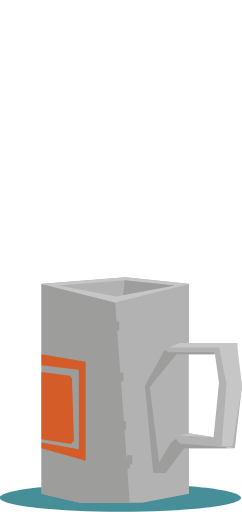
t = 0.00 s
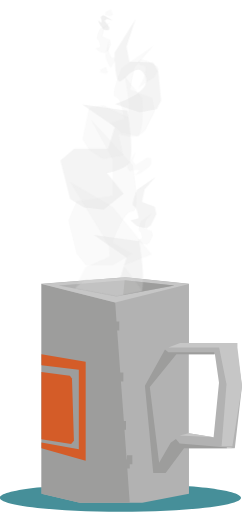
t = 1.50 s
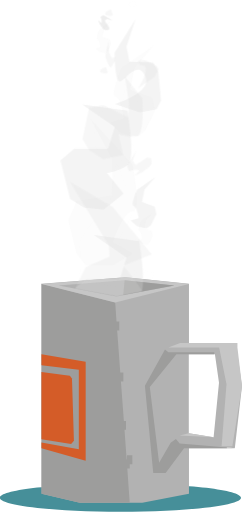
t = 1.63 s
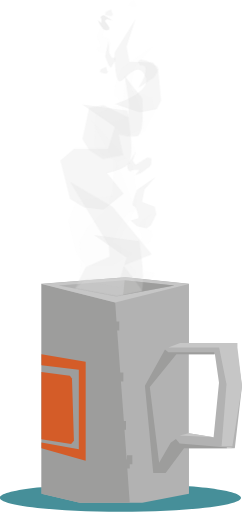
t = 1.75 s
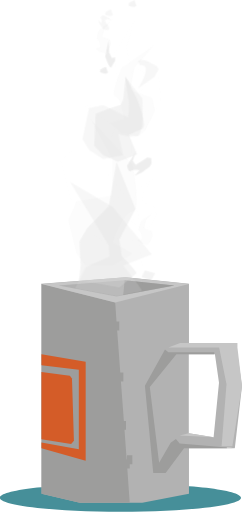
t = 2.38 s
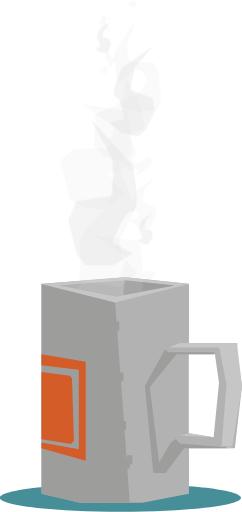
t = 3.00 s

The animated SVG that drew these frames (rendered in a browser with its animation timeline set to each time). Animation: 2 CSS @keyframes rules; one cycle of 3.50 s, repeats indefinitely.

<!-- Generator: Adobe Illustrator 22.1.0, SVG Export Plug-In  -->
<svg version="1.1"
	 xmlns="http://www.w3.org/2000/svg" xmlns:xlink="http://www.w3.org/1999/xlink" xmlns:a="http://ns.adobe.com/AdobeSVGViewerExtensions/3.0/"
	 x="0px" y="0px" width="148.3px" height="313.5px" viewBox="0 0 148.3 313.5" style="enable-background:new 0 0 148.3 313.5;"
	 xml:space="preserve">
<style type="text/css">
	.st0{fill:#468F99;}
	.st1{fill:#B2B2B2;}
	.st2{fill:#C6C6C6;}
	.st3{fill:#9D9D9C;}
	.st4{fill:#D45C28;}
	.st5{opacity:0.39;}
	.st6{fill:#DADADA;}
	.st7{opacity:0.51;}

  #Rauch_Kopie > g {
  opacity: 0;
}



#Schritt_1_Kopie {
  animation: fade 2s 0s ease-in-out infinite;
}
#Schritt_2_Kopie {
  animation: fade 2s 0.5s ease-in-out infinite;
}
#Schritt_3_Kopie {
  animation: fade 2s 1s ease-in-out infinite;
}
#Schritt_4_Kopie {
  animation: fade 2s 1.5s ease-in-out infinite;
}


@keyframes fade {
  0% {
    opacity: 0;

  }
  50% {
    opacity: 0.3;

  }
  100% {
    opacity: 0;
  }
}

/*
looks different. but not even a bit better.
@keyframes fade {
  0% {
    opacity: 0;

  }
  25% {
    opacity: 0.5;

  }
  50% {
    opacity: 0;
  }
  100% {
    opacity: 0;
  }
}
  */
</style>
<defs>
</defs>
<g id="Tasse_Kopie">
	<path class="st0" d="M147.7,304.9c0,4.8-33.1,8.6-73.9,8.6c-40.8,0-73.9-3.9-73.9-8.6c0-4.8,33.1-8.6,73.9-8.6
		C114.7,296.2,147.7,300.1,147.7,304.9z"/>
	<path class="st1" d="M148.3,236.4l-3.5-24.4l-5.8,0.8v-2.7h-23.2v-36.3l-38.8-4.1l-51.5,4.1v128.6l23.5,5.5h38.2l28.6-5.5v-27.8
		h23.2v-0.6l4.9,0.6L148.3,236.4z M115.7,216.9h16l2.5,17.6l-3.3,33.3l-15.2-2.4V216.9z"/>
	<polygon class="st2" points="145.5,212.8 148.3,236.4 142.4,273.4 135.8,273.4 138.8,235.4 134.3,212.8 103.2,212.8 110.4,210.1
		145.5,210.1 	"/>
	<polygon class="st3" points="130.3,273.4 110.1,271.7 107.8,268.9 104.6,271.2 97.5,283.5 91.8,237.1 108.1,216.9 131.3,216.9
		131.3,215.8 108.4,215.8 103.2,215.8 101.1,214 88.8,236.3 93.9,289.6 93.8,289.7 93.9,289.7 98.2,289.7 101.5,289.7 112.8,274.6
		143.9,274.6 	"/>
	<path class="st2" d="M135.8,212.8"/>
	<polygon class="st3" points="79.5,284.3 81.1,284.3 81.1,278.8 77.8,278.8 77.8,281.5 77.6,281.5 76.3,263.3 77.2,263.3
		77.2,257.8 75.9,257.8 74.1,233.7 75.6,233.7 75.6,228.2 73.7,228.2 71.8,202.4 73.1,202.4 73.1,196.9 71.4,196.9 70.6,185.2
		25.4,173.8 25.4,302.4 48.9,308 79.5,308 78,287 79.5,287 	"/>
	<polygon class="st2" points="115.7,265.4 110.1,266.8 131,267.8 	"/>
	<path class="st2" d="M76.9,169.8l-51.5,4.1l45.2,11.3l45.2-11.3L76.9,169.8z M35.9,174.8l40.5-3.2l30.5,3.2l-35.5,6.7L35.9,174.8z"
		/>
	<polygon class="st3" points="76.4,171.6 75.5,180.7 106.9,174.8 	"/>
	<path class="st3" d="M112.5,271.9"/>
	<path class="st3" d="M112.5,271.9"/>
	<polygon class="st4" points="25.4,216.9 25.4,222.3 25.4,223.7 48.3,226.5 48.3,275.1 25.4,271 25.4,274.6 52.5,282.2 52.5,221.6
		"/>
	<polygon class="st4" points="25.4,227.8 42.8,230.1 44.1,231.8 45.3,269.9 43.6,271.9 25.4,269.1 	"/>
</g>
<g id="Rauch_Kopie">
	<g id="Schritt_1_Kopie" class="st5">
		<path class="st6" d="M46.9,155.4l-5.1-20.4l5.1-11.9l22.1-3.3V97.6L55.4,72.7L81.3,101c0,0,5.5,28.9,0,28.5
			C75.8,129,69,148.5,69,148.5l12.3,6.9L69,162.5H52.6L46.9,155.4z"/>
		<path class="st6" d="M89.1,79.8l5.9-11.9l-1.7-8l-13.6-5.1l2.9-13.7l11.9-13.5L74.5,41.5c0,0-7.3,17.1-3.8,17.6
			c3.6,0.5,5.3,13.5,5.3,13.5l-8.7,2.6l6.9,6.1l10.4,2.2L89.1,79.8z"/>
		<path class="st6" d="M91.7,148.4l2-4.1l-0.6-2.8l-4.7-1.8l1-4.7l4.1-4.6l-7,4.8c0,0-2.5,5.9-1.3,6.1c1.2,0.2,1.9,4.7,1.9,4.7
			l-3,0.9l2.4,2.1l3.6,0.8L91.7,148.4z"/>
		<path class="st6" d="M66.1,31.1l2-4.1l-0.6-2.8l-4.7-1.8l1-4.7l4.1-4.6l-7,4.8c0,0-2.5,5.9-1.3,6.1c1.2,0.2,1.9,4.7,1.9,4.7
			l-3,0.9l2.4,2.1l3.6,0.8L66.1,31.1z"/>
	</g>
	<g id="Schritt_2_Kopie" class="st7">
		<path class="st6" d="M42.9,121.8L37,98.1l8.5-7.1l20.7-0.1l4.1-13.2l-20-13.9l27.8,3.8c0,0,5,29.2,0.5,33
			c-4.5,3.8-13.1,5.3-13.1,5.3l10.2,12.7l-12.2,9.8l-12.1-1.5L42.9,121.8z"/>
		<path class="st6" d="M98.7,61.5l-1.7-17.7l-3.2-5.7l-14.5-0.5l-1.8-9.1l5.6-17.1L70.2,32.1c0,0,0,18.6,3.5,17.6
			c3.5-1,10.5-13.2,15.3-3.2c4.8,10-18.8,17.1-18.8,17.1l15.4,5.1L96,66.7L98.7,61.5z"/>
		<path class="st6" d="M92.5,137.8l3.3-6.7l-1-4.6l-7.8-2.9l1.6-7.7l6.7-7.6L84,116.1c0,0-4.1,9.7-2.1,9.9c2,0.3,3.1,7.6,3.1,7.6
			l-5,1.4l3.9,3.5l5.9,1.3L92.5,137.8z"/>
		<path class="st6" d="M64.7,18.4l2.1-0.2l0.1-1.5l-2.8-4.1l1.5-1.2l3.5,1.1l-5.4-3.2c0,0-2.7,0.5-1.9,1.5c0.8,1,0.4,3.2,0.4,3.2
			L60,12.2l1.2,2.6l2.2,3L64.7,18.4z"/>
		<path class="st6" d="M52.7,171l-6.7,5.6l25.5,4.8l15.5-3.1c2.2-7.9-1.7-30.7-1.7-30.7l-27.8-3.8l20,13.9l-4.1,13.2L52.7,171z"/>
	</g>
	<g id="Schritt_3_Kopie" class="st7">
		<path class="st6" d="M50.5,85.2l4.1-19l8.7-1.9l15.2,7.5l0.7-7.9l-2.7-17.2l10.7,13.5c0,0,1.6,22.1-3.1,23.1
			c-4.7,1-11.5-1.1-11.5-1.1l2.9,12.8l-12.4,2.4l-8.4-5.5L50.5,85.2z"/>
		<path class="st6" d="M68.1,41.1c0.6-0.5,1.2-2.4,2.2-3.5c0.2-0.8,0.3-1.7,0.2-2.6l-1.9,0.5l-1.8-3.4l-0.2-7.5l-2.1,9.8
			C64.5,34.5,67,41.9,68.1,41.1z"/>
		<path class="st6" d="M89.7,37l-3.3-0.6l-2,1.1c0.6,0.7,1,1.5,1.2,2.3c0.5,0,1.1,0,1.8,0.1c5.6,1-2.6,13.9-2.6,13.9l9.7-6.7
			l2.7-4.5l-0.9-2L89.7,37z"/>
		<path class="st6" d="M92.8,100.1l-0.2-3.4l-2.5-0.2l-6.9,4.4l-1.9-2.5l2-5.8l-5.4,8.8c0,0,0.8,4.5,2.4,3.2
			c1.6-1.2,5.3-0.5,5.3-0.5l-3.1,3.4l4.3-1.9l4.9-3.6L92.8,100.1z"/>
		<path class="st6" d="M64.7,18.4l2.1-0.2l0.1-1.5l-2.8-4.1l1.5-1.2l3.5,1.1l-5.4-3.2c0,0-2.7,0.5-1.9,1.5c0.8,1,0.4,3.2,0.4,3.2
			L60,12.2l1.2,2.6l2.2,3L64.7,18.4z"/>
		<path class="st6" d="M68.5,9.6l0.8-0.8l-0.5-0.7l-0.7-2.5c0,0-4.4,1.9-3.7,2c0.7,0.1-0.2,1.2-0.2,1.2l1.5,0.6l2,0.4L68.5,9.6z"/>
		<path class="st6" d="M65.4,44.9l0.8-0.8l-0.5-0.7L65,40.8c0,0-4.4,1.9-3.7,2c0.7,0.1-0.2,1.2-0.2,1.2l1.5,0.6l2,0.4L65.4,44.9z"/>
		<path class="st6" d="M52.5,163.6l-6.5,13l25.5,4.8l15.5-3.1c0.3-1.2-11.4-15.7-11.4-15.7l17.4-6.8L69,126.6l-26.1-15.3l23.8,39.1
			l0.4,6.8L52.5,163.6z"/>
	</g>
	<g id="Schritt_4_Kopie" class="st7">
		<path class="st6" d="M57.7,89.1l0.9-19.5l8.3-3.3l7.2-2.2l1.4-3.5L77,46.8l6.7,13.1c0,0,7.5,17.5,3.1,19.2
			c-4.4,1.8-7.8,3.4-7.8,3.4l5,12.1L72.2,99L63,94.9L57.7,89.1z"/>
		<path class="st6" d="M68.1,41.1c0.6-0.5,1.2-2.4,2.2-3.5c0.2-0.8,0.3-1.7,0.2-2.6l-1.9,0.5l-1.8-3.4l-0.2-7.5l-2.1,9.8
			C64.5,34.5,67,41.9,68.1,41.1z"/>
		<path class="st6" d="M92.8,100.1l-0.2-3.4l-2.5-0.2l-6.9,4.4l-1.9-2.5l2-5.8l-5.4,8.8c0,0,0.8,4.5,2.4,3.2
			c1.6-1.2,5.3-0.5,5.3-0.5l-3.1,3.4l4.3-1.9l4.9-3.6L92.8,100.1z"/>
		<path class="st6" d="M82.9,4l0.8-0.8l-0.5-0.7L82.5,0c0,0-4.4,1.9-3.7,2c0.7,0.1-0.2,1.2-0.2,1.2l1.5,0.6l2,0.4L82.9,4z"/>
		<path class="st6" d="M65.4,44.9l0.8-0.8l-0.5-0.7L65,40.8c0,0-4.4,1.9-3.7,2c0.7,0.1-0.2,1.2-0.2,1.2l1.5,0.6l2,0.4L65.4,44.9z"/>
		<path class="st6" d="M49.4,162.5l-1,9.1l24.7,4.5l10.6-8.8c0.3-1.2-9.1-10.4-9.1-10.4l-1.5-10.3l9.9-18.7L71.4,99.1l-4.7,27
			l-13.4,13.7l-4.6,8L49.4,162.5z"/>
		<polygon class="st6" points="88.8,165.6 86.8,169.8 92.8,171.4 95.1,167.3 		"/>
	</g>
</g>
</svg>
